Dataset: dataset (GitHub, AbhyanandSharma2005/AIML-INTERNSHIP-ASSIGNMENTS). Classes: cancerous, healthy.

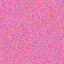
Label: healthy

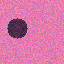
Label: cancerous

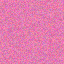
Label: healthy

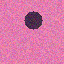
Label: cancerous

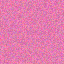
Label: healthy

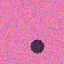
Label: cancerous
